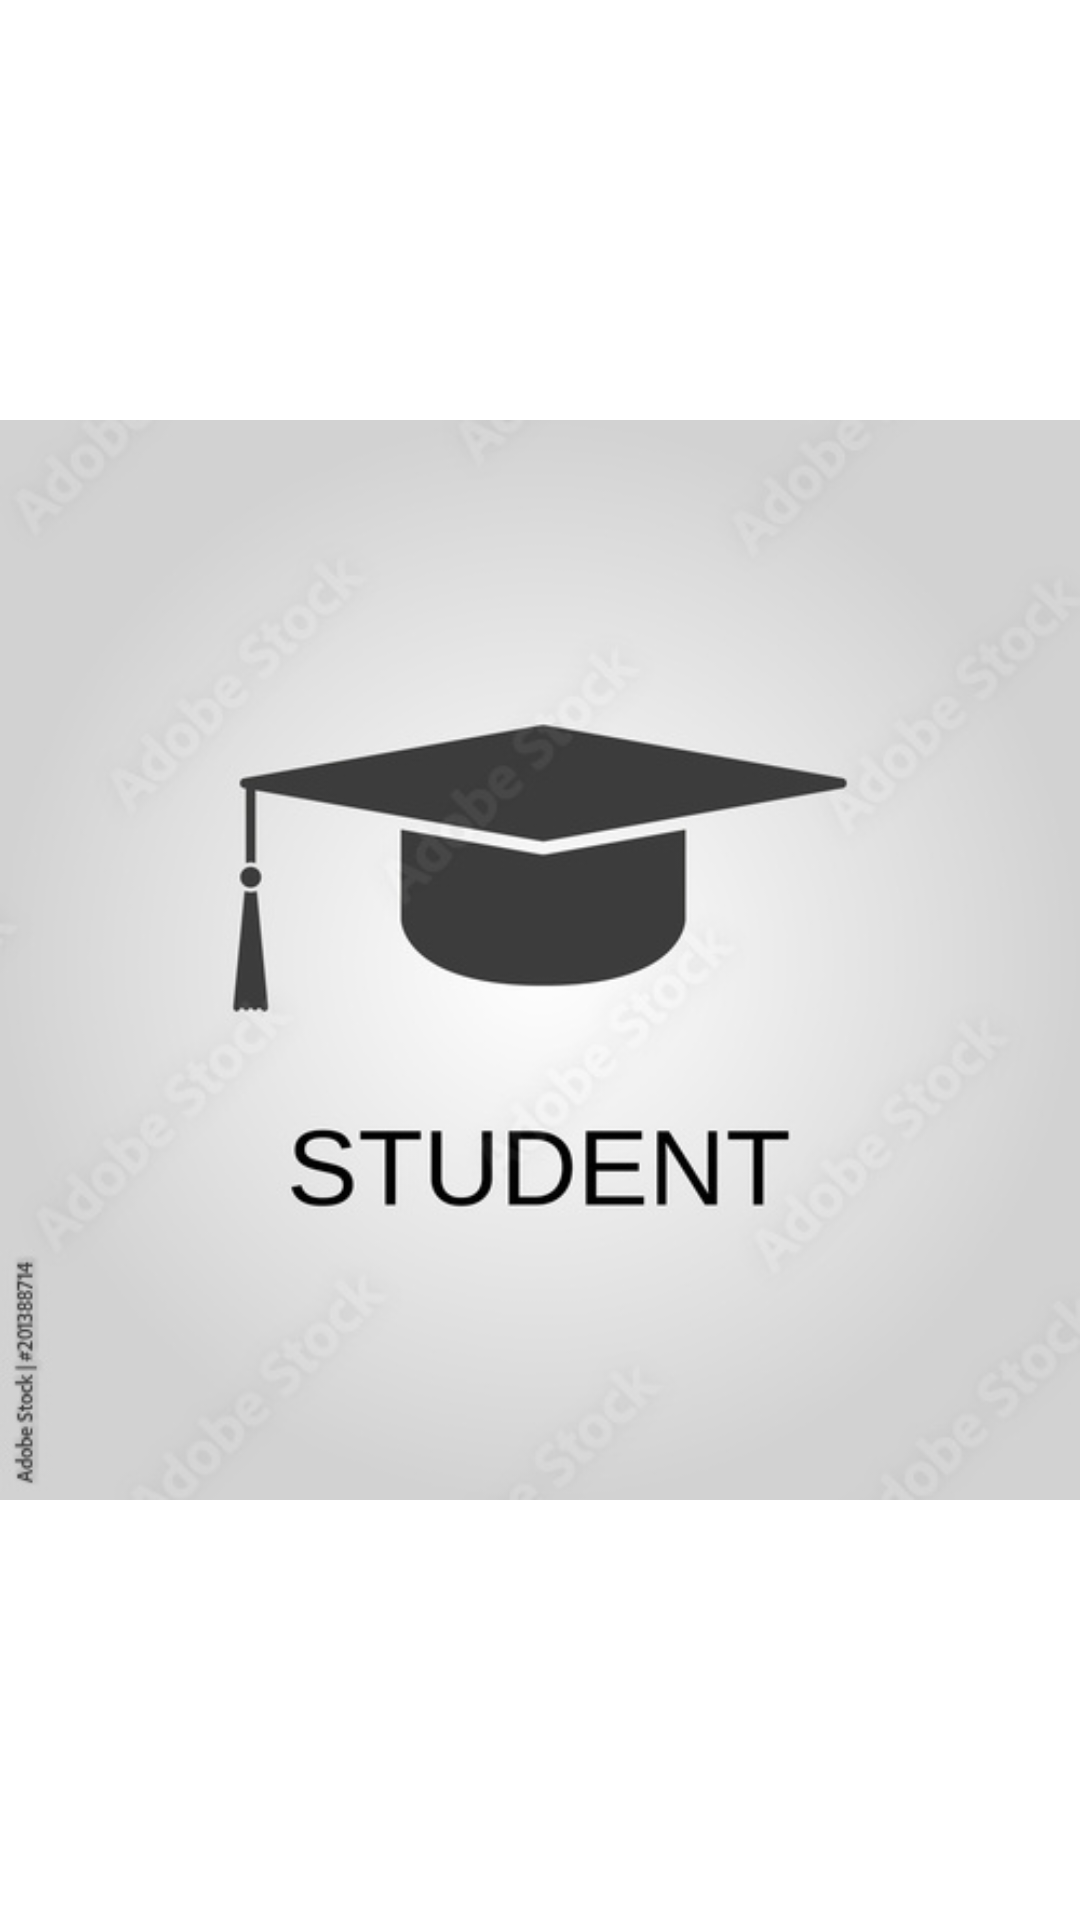

Android layout source for this screen:
<!-- AndroidManifest.xml: application theme Theme.Studentapplicationv2 -->
<!-- res/layout/activity_splash_screen.xml -->
<?xml version="1.0" encoding="utf-8"?>
<androidx.constraintlayout.widget.ConstraintLayout xmlns:android="http://schemas.android.com/apk/res/android"
    xmlns:app="http://schemas.android.com/apk/res-auto"
    xmlns:tools="http://schemas.android.com/tools"
    android:layout_width="match_parent"
    android:layout_height="match_parent"
    tools:context=".SplashScreen">

    <ImageView
        android:id="@+id/imageView"
        android:layout_width="wrap_content"
        android:layout_height="wrap_content"
        app:layout_constraintBottom_toBottomOf="parent"
        app:layout_constraintEnd_toEndOf="parent"
        app:layout_constraintHorizontal_bias="0.5"
        app:layout_constraintStart_toStartOf="parent"
        app:layout_constraintTop_toTopOf="parent"
        app:layout_constraintVertical_bias="0.5"
        android:background="@color/white"
        app:srcCompat="@drawable/ss" />
</androidx.constraintlayout.widget.ConstraintLayout>
<!-- resources referenced by this layout -->
<resources>
  <!-- drawable ss: jpg bitmap (drawable, 32968 bytes) -->
  <style name="Theme.Studentapplicationv2" parent="Theme.MaterialComponents.DayNight.DarkActionBar">
          
          <item name="colorPrimary">@color/purple_500</item>
          <item name="colorPrimaryVariant">@color/purple_700</item>
          <item name="colorOnPrimary">@color/white</item>
          
          <item name="colorSecondary">@color/teal_200</item>
          <item name="colorSecondaryVariant">@color/teal_700</item>
          <item name="colorOnSecondary">@color/black</item>
          
          <item name="android:statusBarColor">?attr/colorPrimaryVariant</item>
          
      </style>
  <!-- not gathered from this repository: default colours our renderer supplied (Android Studio template values) -->
  <color name="purple_500">#FF6200EE</color>
  <color name="purple_700">#FF3700B3</color>
  <color name="teal_200">#FF03DAC5</color>
  <color name="teal_700">#FF018786</color>
  <color name="black">#FF000000</color>
  <color name="white">#FFFFFFFF</color>
</resources>
